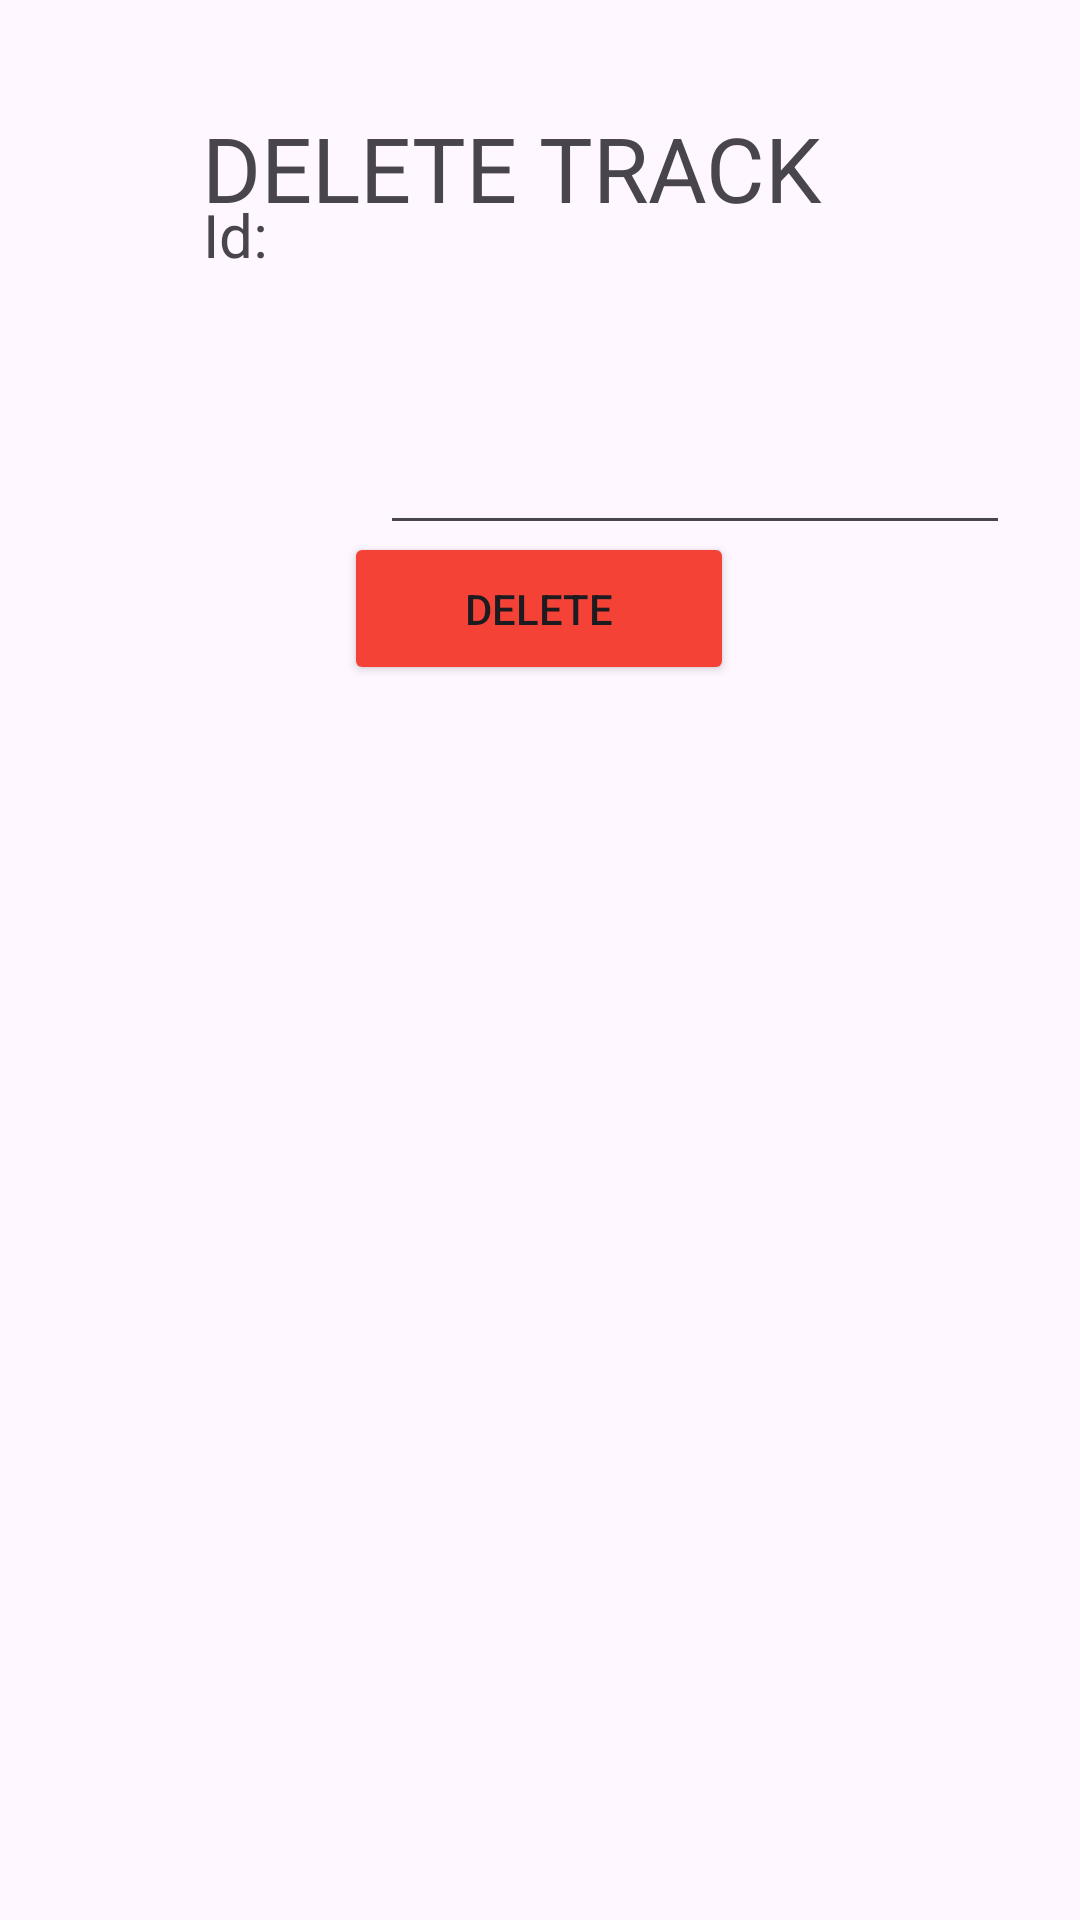

Write the Android layout XML for this screen, with the resource values it uses.
<!-- AndroidManifest.xml: application theme Theme.TRACKSAPP -->
<!-- res/layout/activity_delete.xml -->
<?xml version="1.0" encoding="utf-8"?>
<androidx.constraintlayout.widget.ConstraintLayout xmlns:android="http://schemas.android.com/apk/res/android"
    xmlns:app="http://schemas.android.com/apk/res-auto"
    xmlns:tools="http://schemas.android.com/tools"
    android:layout_width="match_parent"
    android:layout_height="match_parent"
    tools:context=".ActivityDelete">


    <TextView
        android:id="@+id/textView8"
        android:layout_width="45dp"
        android:layout_height="24dp"
        android:layout_marginBottom="552dp"
        android:text="Id:"
        android:textSize="20sp"
        app:layout_constraintBottom_toBottomOf="parent"
        app:layout_constraintEnd_toEndOf="parent"
        app:layout_constraintHorizontal_bias="0.215"
        app:layout_constraintStart_toStartOf="parent"
        app:layout_constraintTop_toBottomOf="@+id/textView2"
        app:layout_constraintVertical_bias="0.971" />


    <TextView
        android:id="@+id/textView2"
        android:layout_width="225dp"
        android:layout_height="43dp"
        android:text="DELETE TRACK"
        android:textSize="30sp"
        app:layout_constraintBottom_toBottomOf="parent"
        app:layout_constraintEnd_toEndOf="parent"
        app:layout_constraintHorizontal_bias="0.498"
        app:layout_constraintStart_toStartOf="parent"
        app:layout_constraintTop_toTopOf="parent"
        app:layout_constraintVertical_bias="0.06" />

    <Button
        android:id="@+id/button2"
        android:layout_width="130dp"
        android:layout_height="51dp"
        android:layout_marginBottom="416dp"
        android:backgroundTint="#F44336"
        android:onClick="deleteOnClick"
        android:text="DELETE"
        app:layout_constraintBottom_toBottomOf="parent"
        app:layout_constraintEnd_toEndOf="parent"
        app:layout_constraintHorizontal_bias="0.498"
        app:layout_constraintStart_toStartOf="parent"
        app:layout_constraintTop_toBottomOf="@+id/editTextText" />

    <EditText
        android:id="@+id/editTextText"
        android:layout_width="wrap_content"
        android:layout_height="wrap_content"
        android:layout_marginTop="56dp"
        android:ems="10"
        android:inputType="text"
        app:layout_constraintBottom_toBottomOf="parent"
        app:layout_constraintEnd_toEndOf="parent"
        app:layout_constraintHorizontal_bias="0.376"
        app:layout_constraintStart_toEndOf="@+id/textView8"
        app:layout_constraintTop_toBottomOf="@+id/textView2"
        app:layout_constraintVertical_bias="0.012" />


</androidx.constraintlayout.widget.ConstraintLayout>
<!-- resources referenced by this layout -->
<resources>
  <style name="Theme.TRACKSAPP" parent="Base.Theme.TRACKSAPP" />
  <style name="Base.Theme.TRACKSAPP" parent="Theme.Material3.DayNight.NoActionBar">
          
          
      </style>
</resources>
